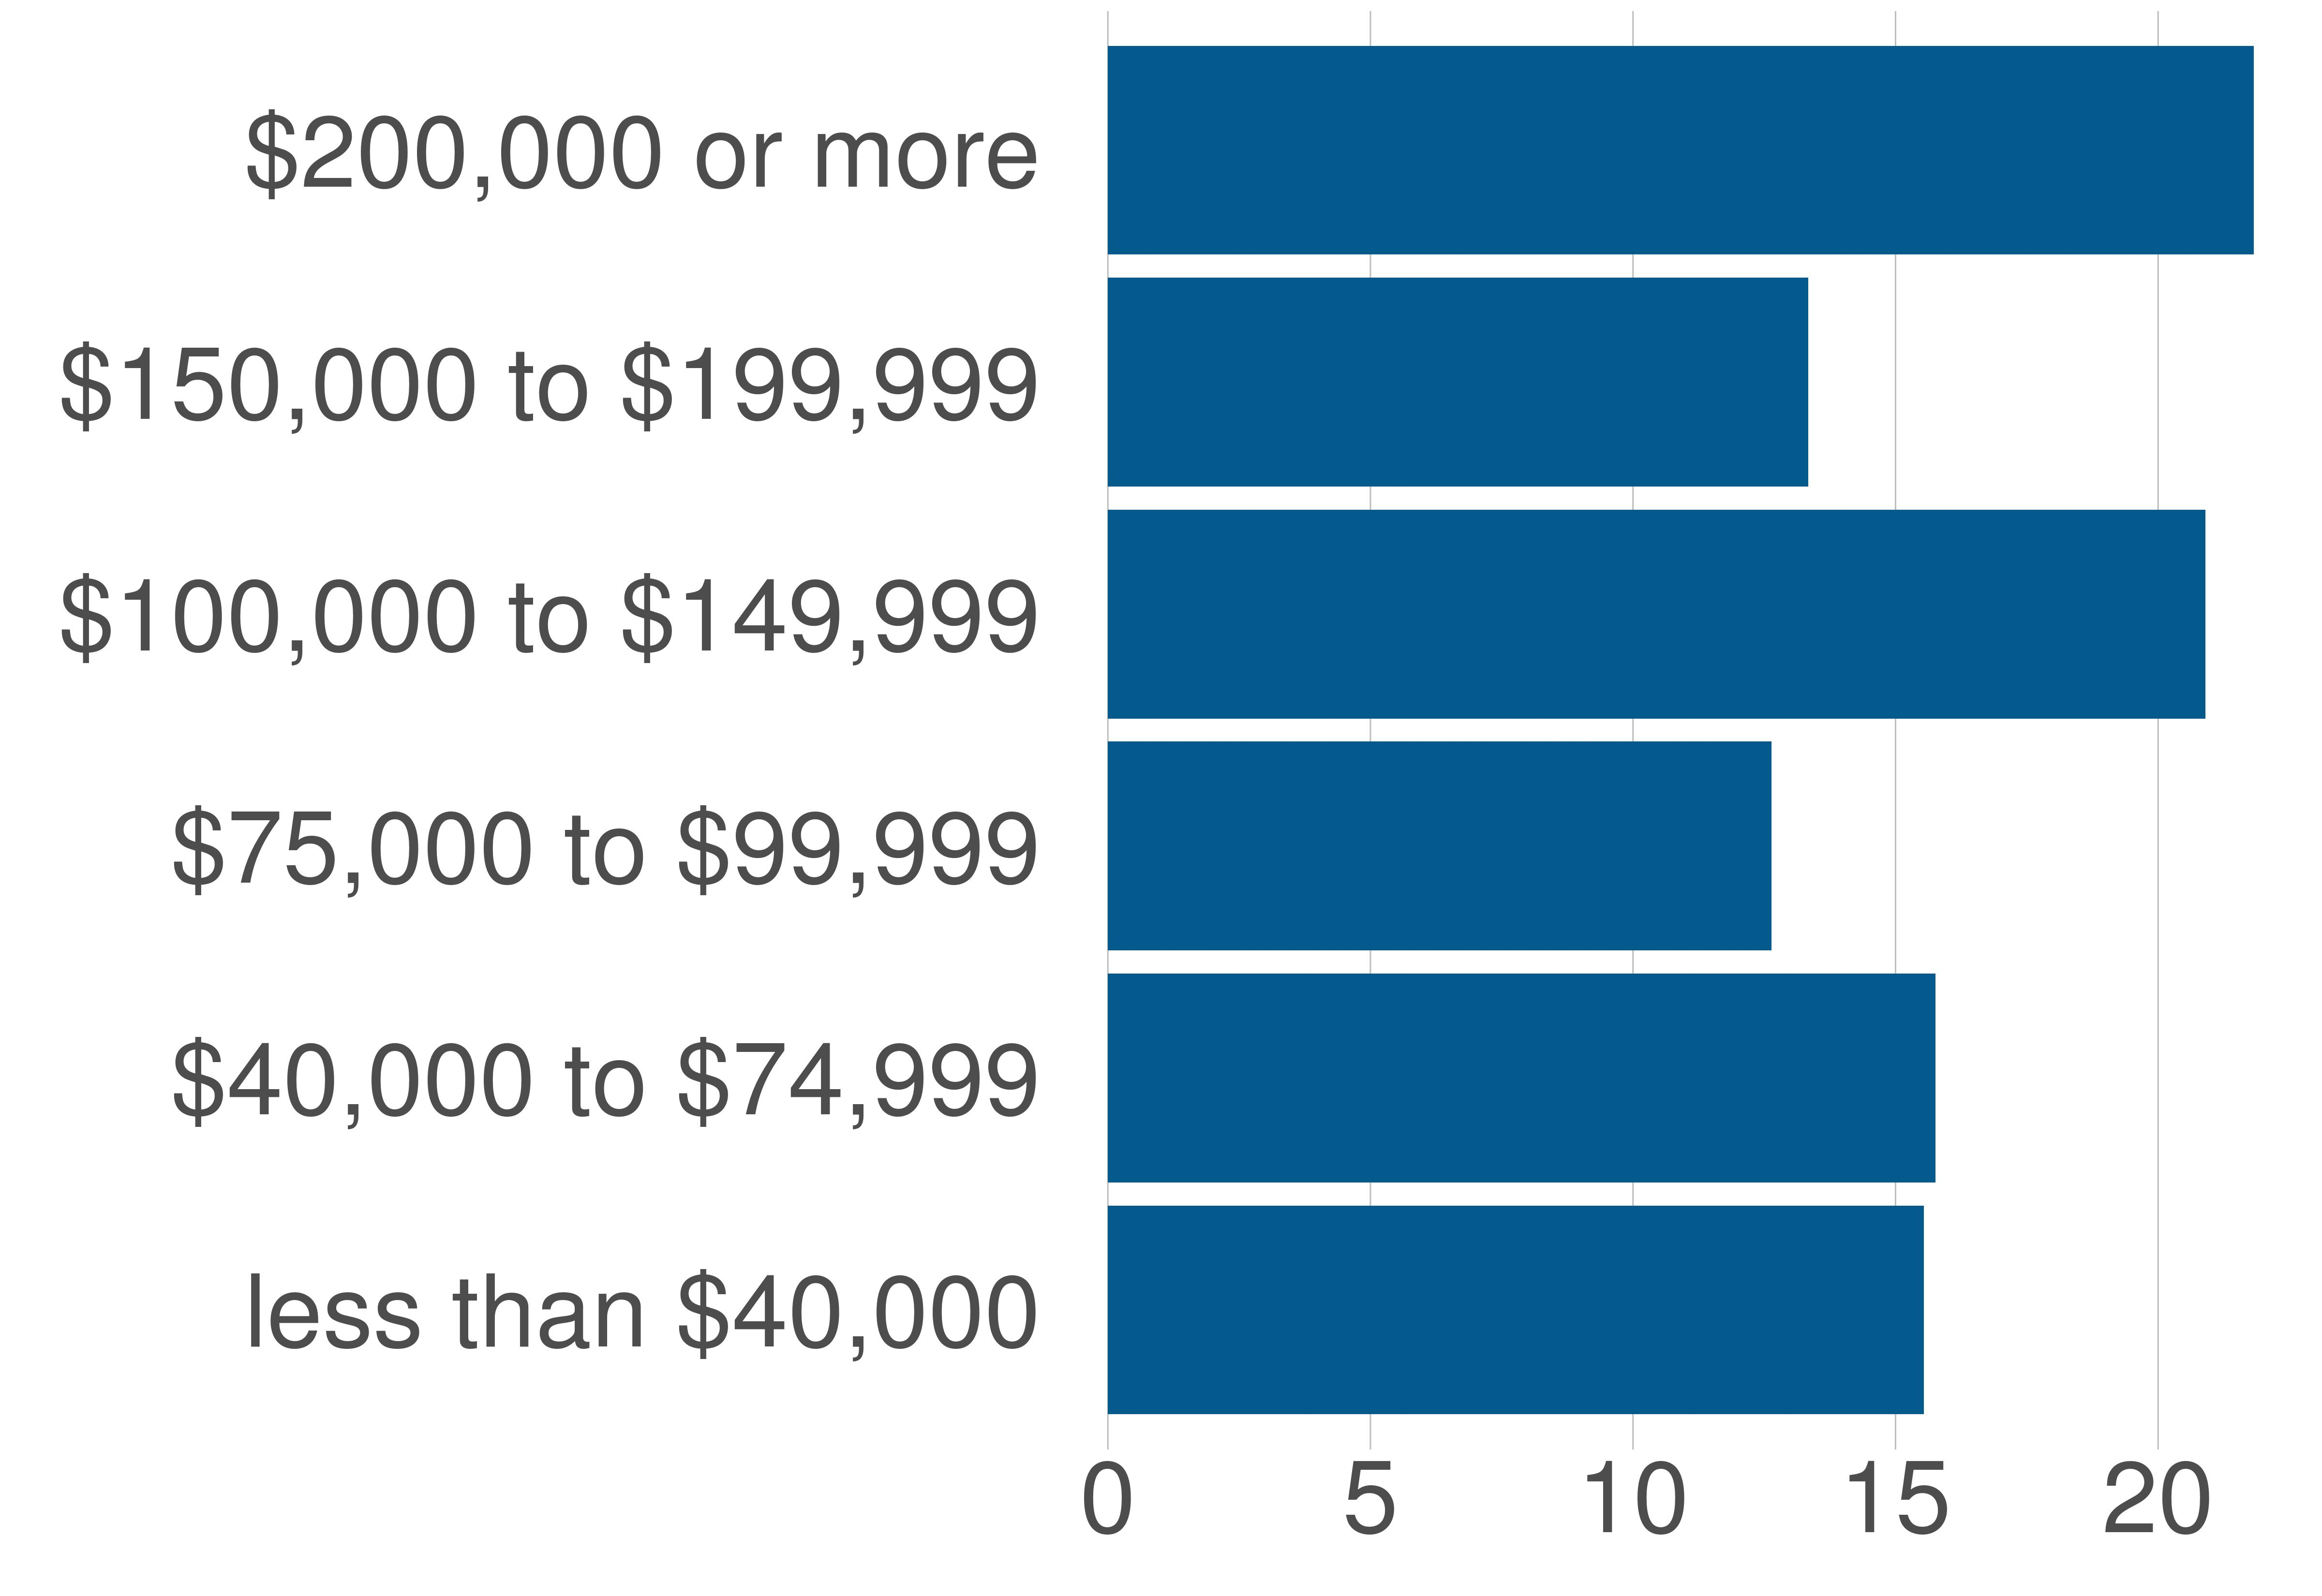

Values plotted in this chart, from the file beside it:
variable, value, value_prop
less than $40,000, 15901, 15.54
$40,000 to $74,999, 16126, 15.76
$75,000 to $99,999, 12936, 12.64
$100,000 to $149,999, 21383, 20.9
$150,000 to $199,999, 13644, 13.34
$200,000 or more, 22320, 21.82
